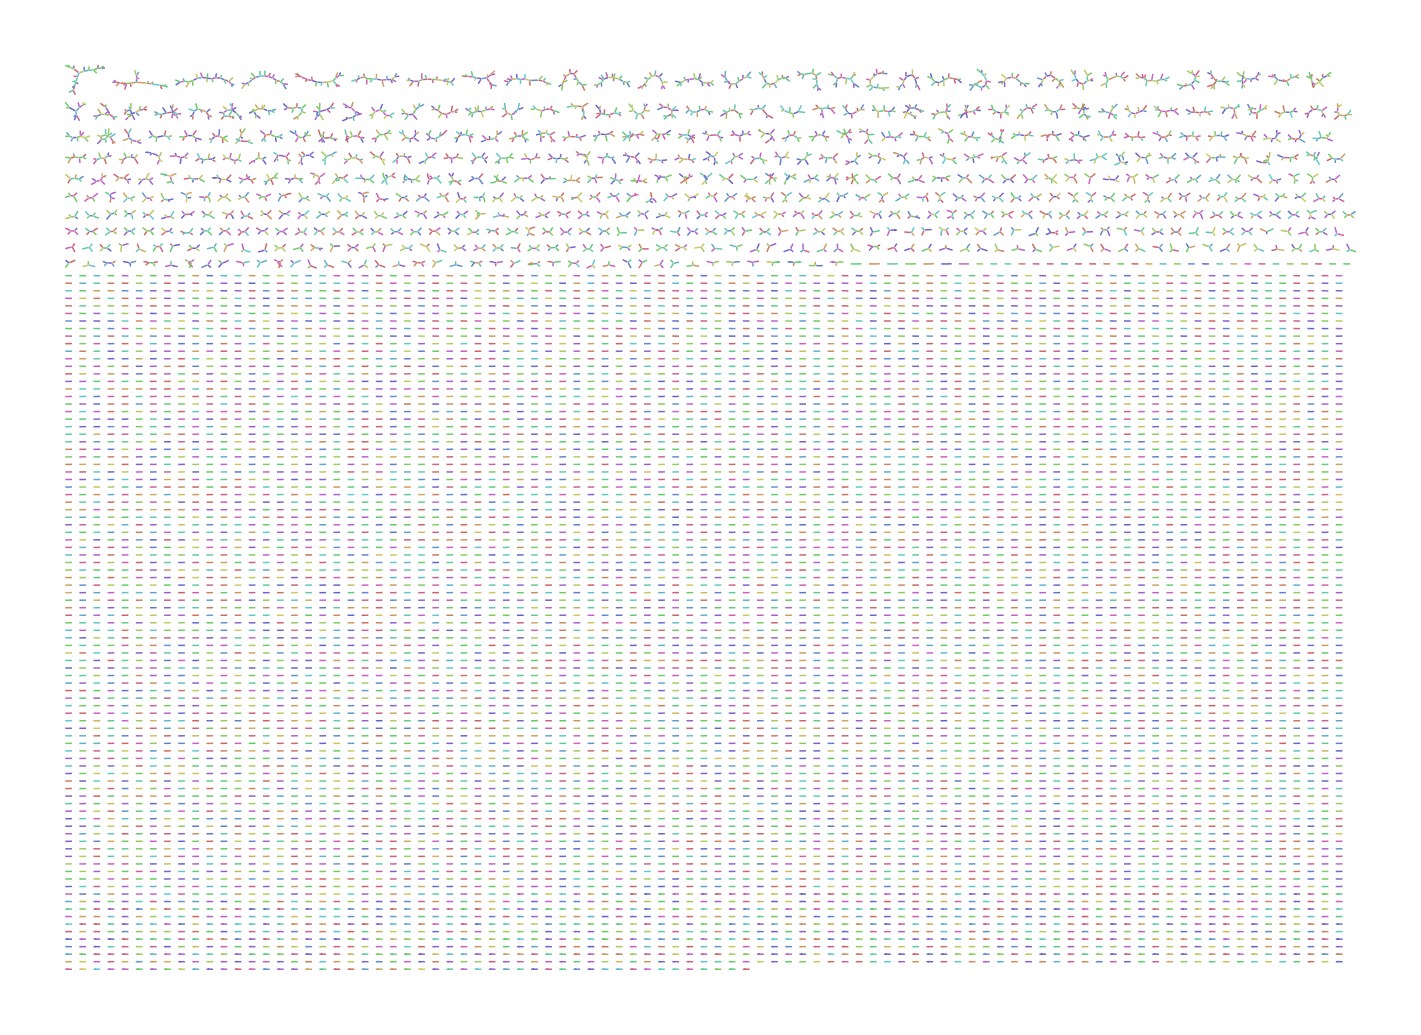

The file beside this chart, header and first rows:
Node_Label, Sequence
k_0, TTTGGAGAAAGAGTGGATACTAACCCGCAGTCACAGCTAA…
k_62, GTTCACTTGGGCTCCATACCTTCCAGGAGGGTAAGAATCC…
k_124, ATCAAGTGGCGAAAAGGGTCCTATAGCATATGATAAACCA…
k_186, GCATAGATAAGTTATTGAAGAGATGTCATGGGATAGCACT…
k_248, CACCCACCGGGCTTTATTTGGTTCTTCCTTTCTCATTCAC…
k_310, ATTTCGTAAGGTCTCAAGCAGATAAGATAAGATCAGAAGC…
k_372, AGAGAAGCATTTATAATAACCAGATT
k_386, CATTTATAATAACCAGATTG
k_388, ATTTATAATAACCAGATTGGCACCATAGTGACAGGAGCAG…
k_434, CAGGGCTAGAACTACCCAAAAAAAGAGGGGTGCATGAAGT…
k_496, AGATGCGGCGTCACTTTTCAGACGTGCTACGACTCACAGT…
k_558, AGGACTTTAGACGCGGAACTGCATCAGGTACACAAG
k_592, ACTGCATCAGGTACACAAGCTTTCT
k_604, TCAGGTACACAAGCTTTCTTTGACCTA
k_620, TCAGAACGAATTGATGTGGGTACCCTGTATGTGGCGGGTG…
k_682, GGGTAGCACAACTGATGAGTGGCAGGGACGAGTGAAGCCC…
k_744, AACGGAGGTGGCGTAGCTATAATGCCTTCTGGCTTGGTGA…
k_806, AAGCAAGGGAAGATCTTCTCTGTTGCCAGCATATTGGTTC…
k_868, CAGTTGATTTGGTGCGGATGATACAGTCTTCTTAGAAGGG…
k_930, AACCCTAGGGCTACTACTCAGGGTACTACTACAGTGCAGA…
k_992, AGCAGAAAGGGCCTTTTCTCTG
k_998, AGAAAGGGCCTTTTCTCTGCA
k_1002, AAAGGGCCTTTTCTCTGCACGGACAGGCCTGGTAGAATGC…
k_1054, ATTCACGGGTGCTTACCTGGGTGATGATCCCAACCACCGT…
k_1116, CTGGTCAAAAGAGCACGTCCCAACCATCACAG
k_1142, CACGTCCCAACCATCACAGACATA
k_1152, CCCAACCATCACAGACATATATAGCAGACAAG
k_1178, ACCCAGGGTTTGTGCCGTCGCATGCCGATATTATCGGGAT…
k_1240, GGTTGGCAAAAAGACACACCGGGATAGGATTCAAGGGAGA…
k_1302, AGAAATCGGACTATCCCATTCAGGCAGGGATATGACAAAC…
k_1364, TCGGAGATGTAGGTTCGGTAGAGTGAAGCCCGGTA
k_1396, GGTAGAGTGAAGCCCGGTAGGTATT
k_1408, GTGAAGCCCGGTAGGTATTTTTGAAGTC
k_1426, TCCTGAACAGTTGTCTGTTATAGGTAAAATTCACAGATTA…
k_1488, GTGAAATAAGCTCATAAGGCCATGTGACCGCTGGTAAGGA
k_1530, ATGTGACCGCTGGTAAGGATCT
k_1536, TGACCGCTGGTAAGGATCTATT
k_1542, CCGCTGGTAAGGATCTATTGGGT
k_1550, ACCCCGATCAGACTCGAGGACGTCGTTATACTTAGTACCA…
k_1612, GAAGAAAGTCAAGACTGAAGTAGAAAAGAGCTGGCTAG
k_1650, GTAGAAAAGAGCTGGCTAGGAG
k_1656, GAAAAGAGCTGGCTAGGAGCGTCAGACT
k_1674, ATGATCACAGACATATACACCTTAGAAGATCAAAGACTAG…
k_1736, AGCGTTAGGGTAGGTAGAGCGAAGCCCGCTAGGTGTTATC…
k_1798, ATCAATGTAATGCAGTCCATTAGGGTGATTAATTATGATT…
k_1860, GCCTTCTGTCAGGAATACAGTGACTTTGTACATTACACTG…
k_1922, GAAACATGTCACGTTTACGGTCTGAACAAGCTGAGTGCGT…
k_1984, GAATAAAGTGAAAGTCAAGAGCACGAATGCACAGGATGTC…
k_2046, AGAGACCCGCCGGAGTTGGAGTCAAGGATGCATAACTGGG…
k_2108, AGGATGCTTCATGTATGAATACAATGGGTTTGTACAATAG…
k_2170, CCAAAAGTGGTTACCATAATAAGGACTTGGACAATCTACA…
k_2232, AGTTTCGCGATGATAATGACCAACGTAGTATGTCTGGTTA…
k_2294, TAACGCAATAGAACTTGCAACATAATGGAACAGAGGGAAT…
k_2356, ACAGATAGGATGCGGCTGCG
k_2358, CAGATAGGATGCGGCTGCGGGACT
k_2368, AGGATGCGGCTGCGGGACTTAACAGTTGATCTTTGGTGTG…
k_2418, TTCAAGGGGCCCTTCTTGGGCTTGGAAGCCTTGCAAACTG…
k_2480, CCAACGCCACAAGTACAGAGGGGAAGCCGACCGGACTGTA…
k_2542, ATTTGCACATTAAATTAAAATAAACGTTGCATAATGAGCG…
k_2604, CTCCTGATGAGTCGTTATGTGACAGACTAATCCAGGTATA…
... 12,092 more rows
